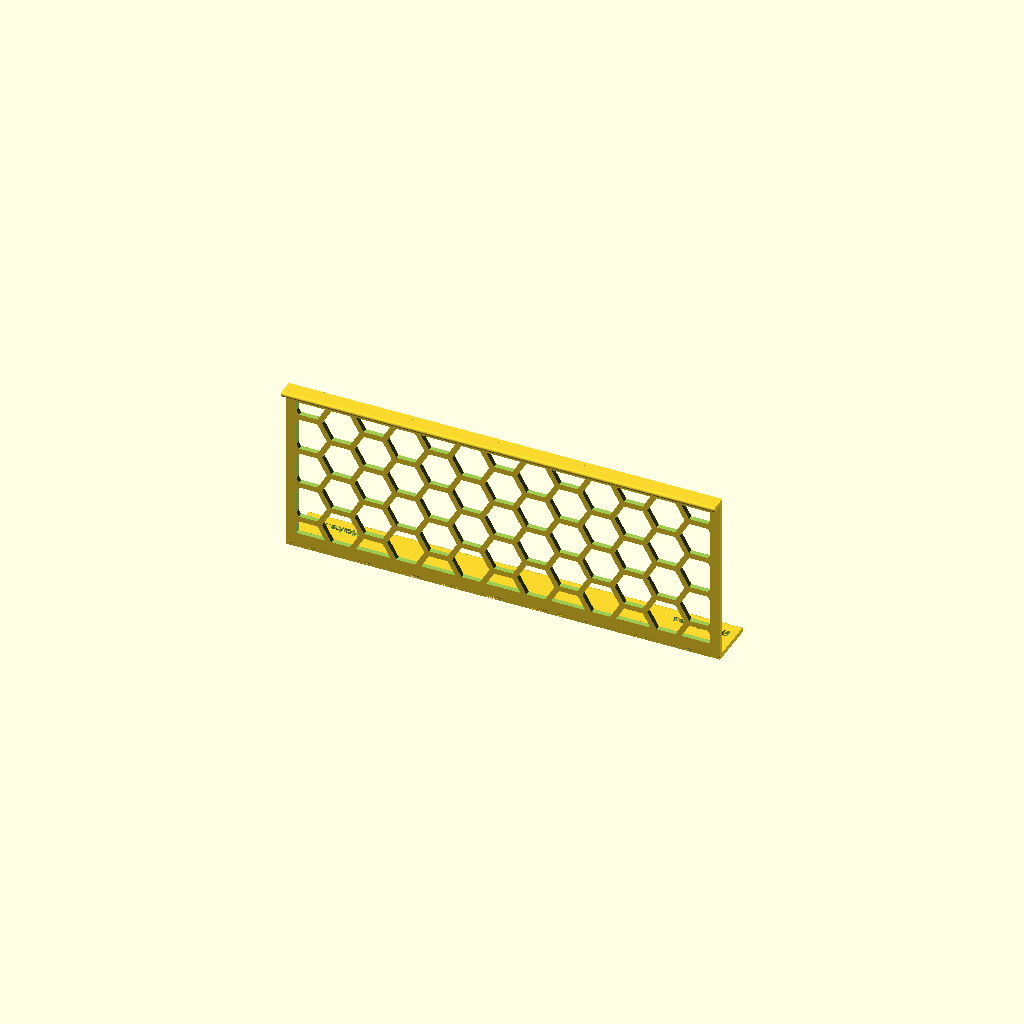
Cell 1: the model at its default parameters.
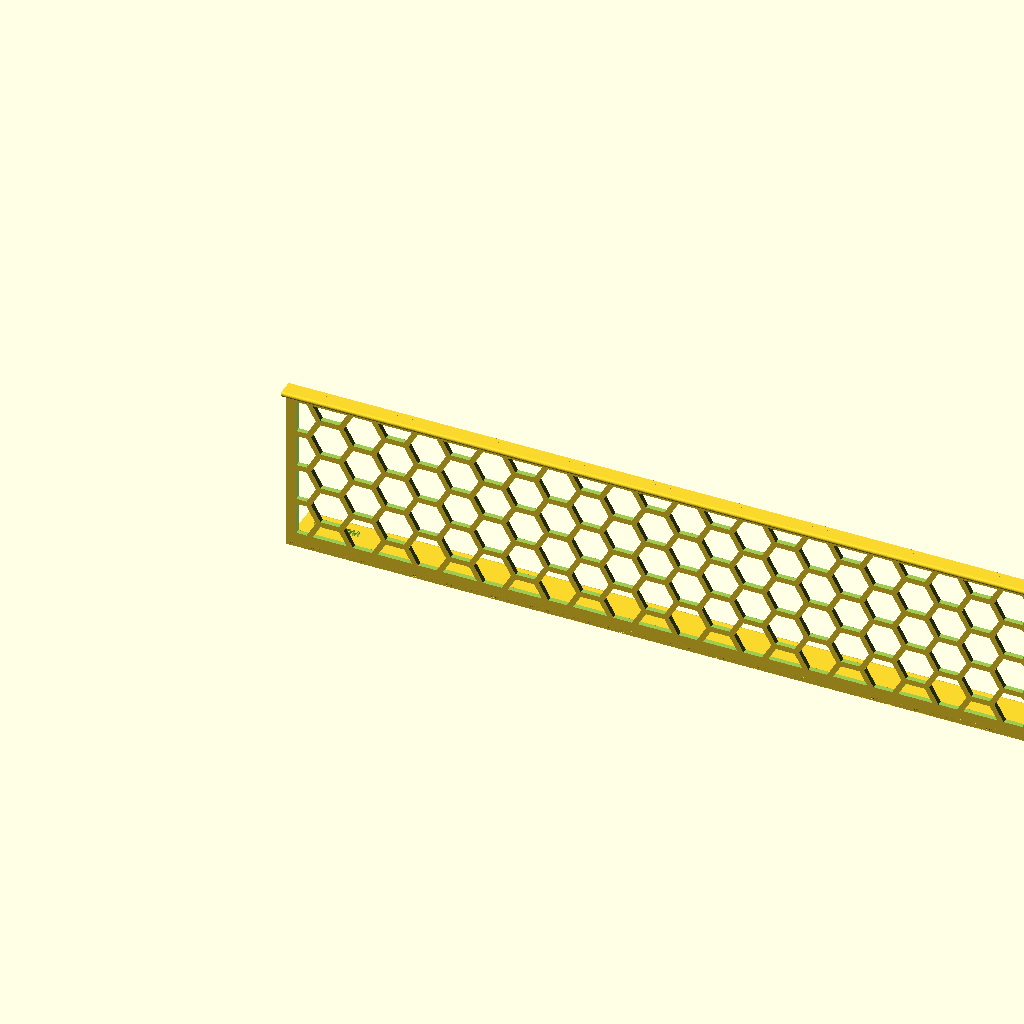
Cell 2: the same model with width = 350.
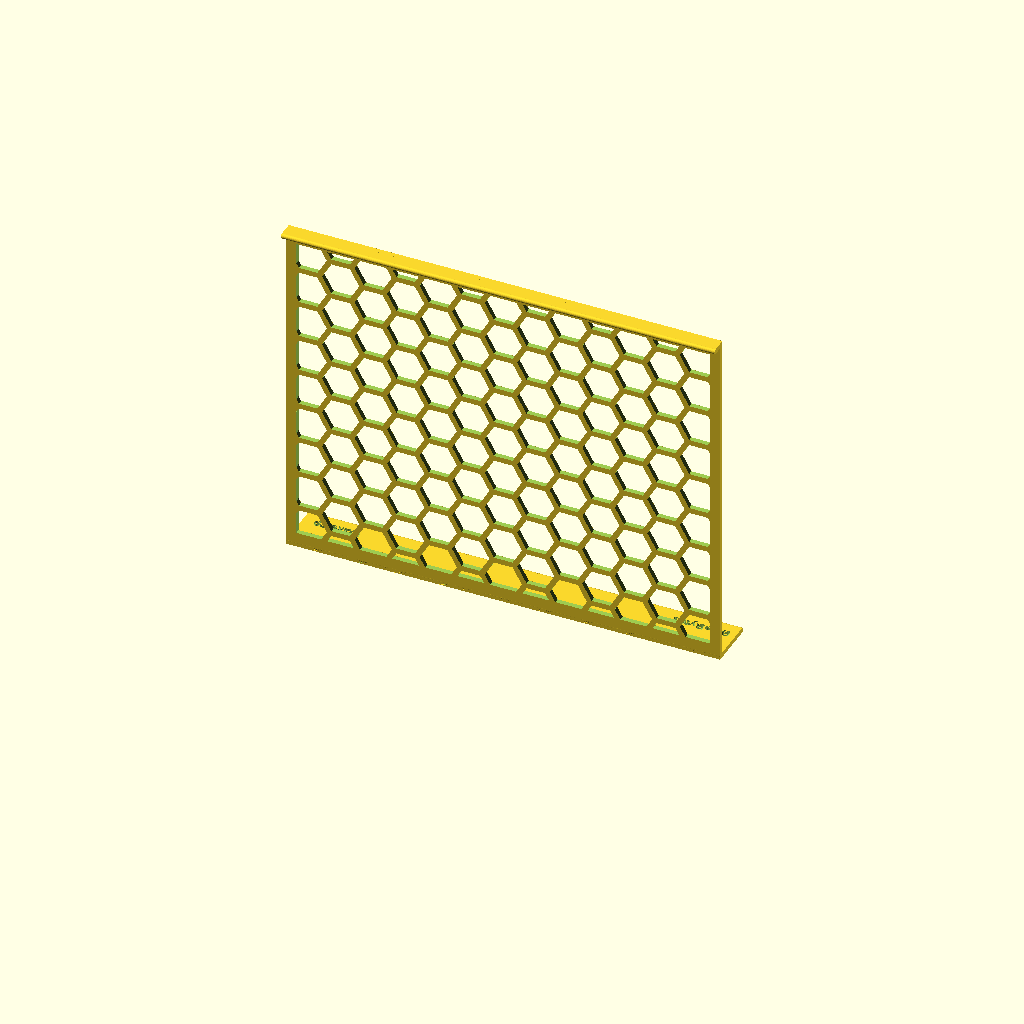
Cell 3: back_height = 141 (everything else at default).
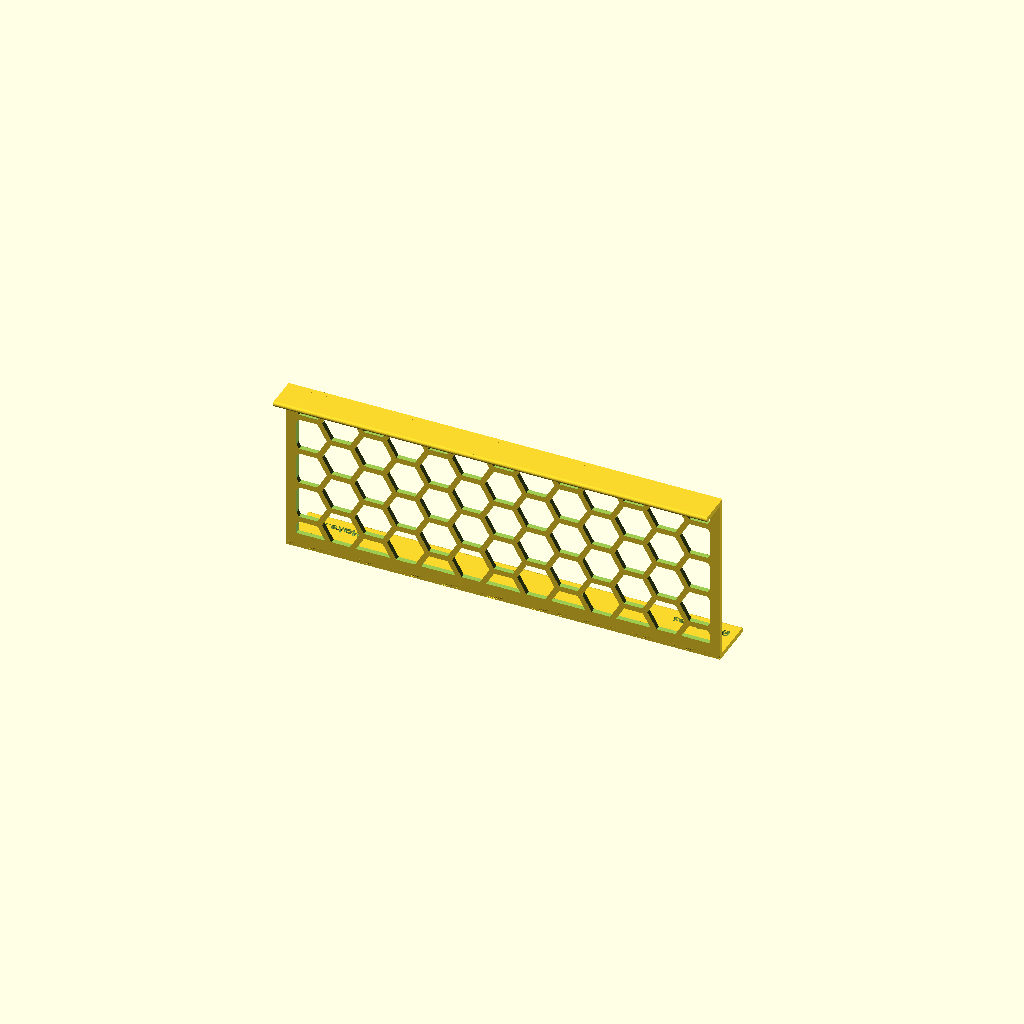
Cell 4 — top_lip_depth set to 13.8, the other parameters unchanged.
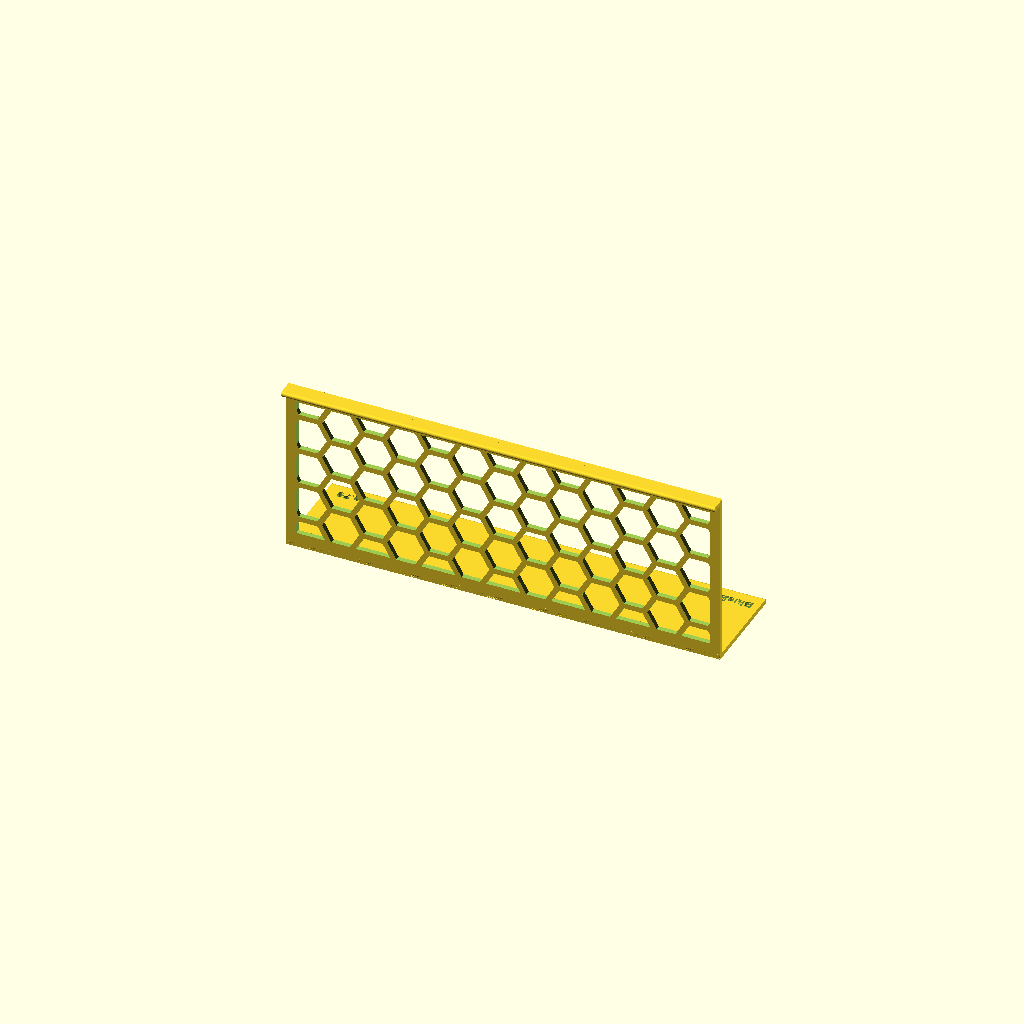
Cell 5: bottom_lip_depth = 40 (everything else at default).
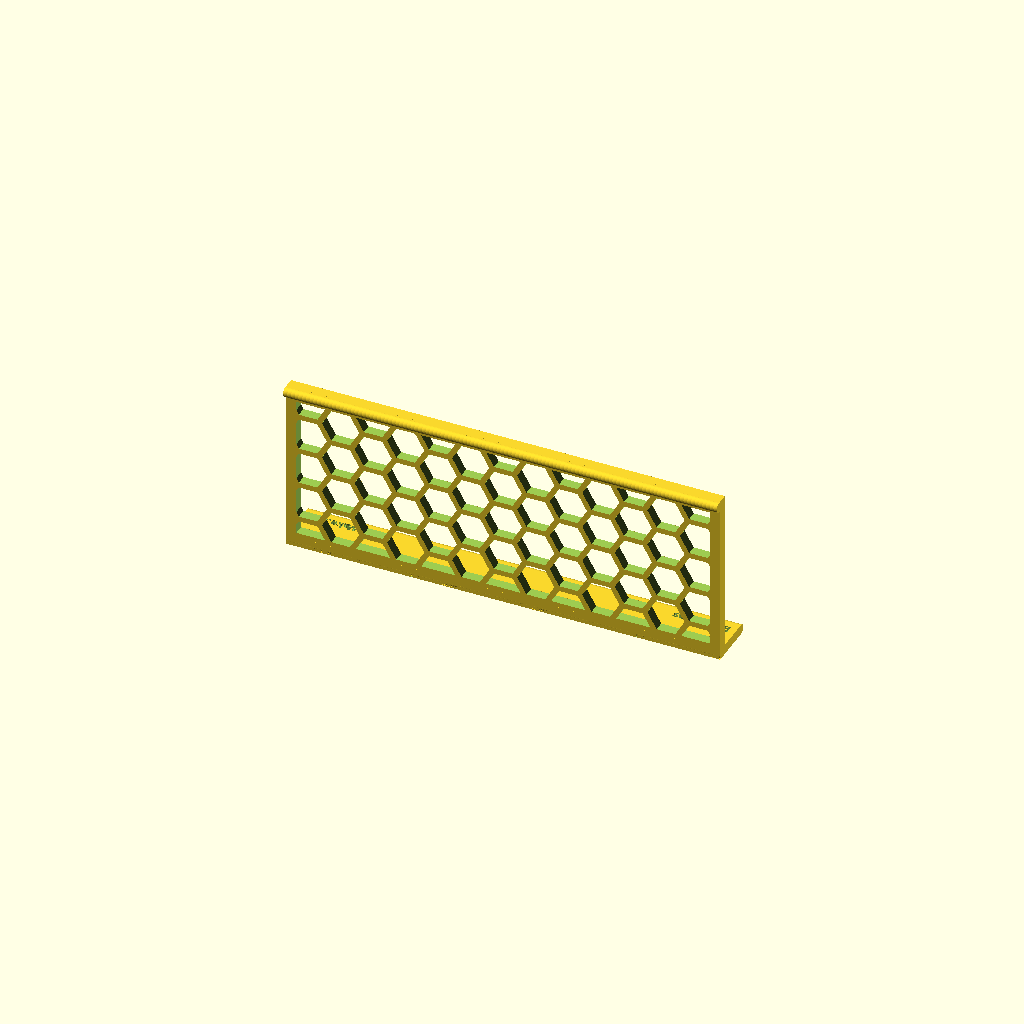
Cell 6 — wall set to 4, the other parameters unchanged.
All cells are drawn from one camera (rotation 55°, 0°, 25°, orthographic, colour scheme Cornfield), so only the parameter changes between them.
OpenSCAD source file history/01-card-riser/card_riser_28.scad:
// ===== PARAMETERS =====
width           = 175;  // overall width (mm)
back_height     = 70.5; // height of vertical back panel
top_lip_depth   = 6.9;  // top lip depth, folds backward
bottom_lip_depth= 20;   // bottom lip depth, folds forward
wall            = 2;    // material thickness

hex_size   = 15;   // hex diameter across flats
hex_gap    = 2.5;  // gap between hexes (rib thickness)
border_x      = 4;    // left/right solid frame
border_top    = 6;    // top solid frame
border_bottom = 6;    // bottom solid frame

fillet_r = 1.5;   // rounds edge C (long lip outer corner)

brand_text   = "BlueBytes";   // left-aligned, engraved on short lip surface
version_text = "Wake.29";    // right-aligned, engraved on short lip surface
tag_size     = 3.5;           // text height (mm)
tag_depth    = 0.9;           // engrave depth (mm)
tag_font     = "Liberation Sans:style=Bold";
tag_margin_x = 10;            // inset from left/right edges (mm)

$fn = 32;

// ===== HEX PATTERN (spills freely, gets clipped by inner box below) =====
module hex_grid(w, h) {
    pitch  = hex_size + hex_gap;
    step_x = pitch * 0.75;
    step_z = pitch * 0.866;
    cx = w / 2;
    cz = h / 2;
    ncols = ceil(w / (2 * step_x)) + 2;
    nrows = ceil(h / (2 * step_z)) + 2;

    for (col = [-ncols : ncols]) {
        x = cx + col * step_x;
        parity = ((col % 2) + 2) % 2;
        z_offset = (parity == 0) ? 0 : step_z / 2;
        for (row = [-nrows : nrows]) {
            z = cz + row * step_z + z_offset;
            translate([x, wall / 2, z])
                rotate([90, 0, 0])
                    cylinder(d = hex_size, h = wall + 4, center = true, $fn = 6);
        }
    }
}

// clip the spilling grid to a clean w x h box, so edge hexes cut flat
module hex_pattern(w, h) {
    intersection() {
        hex_grid(w, h);
        cube([w, wall + 4, h]);
    }
}

// ===== BACK PANEL WITH PATTERN =====
// solid frame (border_x/border_z) around a cleanly-clipped hex pattern
module back_panel() {
    difference() {
        cube([width, wall, back_height]);
        translate([border_x, -1, border_bottom])
            hex_pattern(width - 2 * border_x, back_height - border_top - border_bottom);
    }
}

// lip with a rounded (bullnose) free edge; attaches to panel at y=0
module rounded_lip(w, depth) {
    r = wall / 2;
    union() {
        cube([w, depth - r, wall]);
        translate([0, depth - r, r])
            rotate([0, 90, 0])
                cylinder(r = r, h = w, $fn = 32);
    }
}

// top lip: folds backward (-Y), sits at top of back panel
module top_lip() {
    translate([0, wall, back_height - wall])
        mirror([0, 1, 0])
            rounded_lip(width, top_lip_depth);
}

// bottom lip: folds forward (+Y), sits at bottom of back panel
module bottom_lip() {
    rounded_lip(width, bottom_lip_depth);
}

// concave (inner) corner fillet - adds a rounded fill where two inner faces meet
module concave_fillet(y0, z0, r) {
    translate([0, y0, z0])
        rotate([0, 90, 0])
            cylinder(r = r, h = width, $fn = 64);
}

// convex (outer) corner round - cuts the sharp corner into a quarter-round
module outer_round(y0, z0, r) {
    translate([0, y0, z0])
        difference() {
            cube([width, r, r]);
            translate([0, r, r])
                rotate([0, 90, 0])
                    cylinder(r = r, h = width, $fn = 64);
        }
}

// ===== ASSEMBLY (Z-profile) =====
tag_margin_y = 6;             // inset from the lip's outer edge (mm)

module tag_text(txt, x_pos) {
    y_c = bottom_lip_depth - tag_margin_y;
    translate([x_pos, y_c, wall - tag_depth])
        rotate([0, 0, 180])
            linear_extrude(height = tag_depth + 0.5)
                text(txt, size = tag_size, font = tag_font,
                     halign = "center", valign = "center");
}

module card_riser() {
    difference() {
        union() {
            back_panel();
            top_lip();
            bottom_lip();
        }
        outer_round(0, 0, fillet_r);  // C: long lip outer corner
        tag_text(brand_text, width - border_x - tag_margin_x);
        tag_text(version_text, border_x + tag_margin_x);
    }
}

card_riser();
Parameter table extracted from the source (name, type, default, range or options):
width: number, default 175
back_height: number, default 70.5
top_lip_depth: number, default 6.9
bottom_lip_depth: number, default 20
wall: number, default 2
hex_size: number, default 15
hex_gap: number, default 2.5
border_x: number, default 4
border_top: number, default 6
border_bottom: number, default 6
fillet_r: number, default 1.5
brand_text: string, default "BlueBytes"
version_text: string, default "Wake.29"
tag_size: number, default 3.5
tag_depth: number, default 0.9
tag_font: string, default "Liberation Sans:style=Bold"
tag_margin_x: number, default 10
